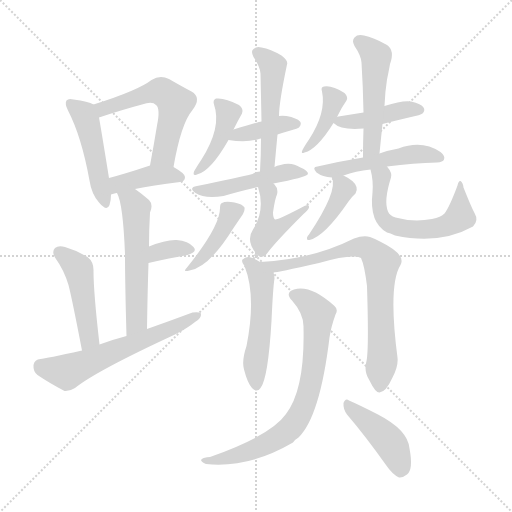
t = 0.00 s
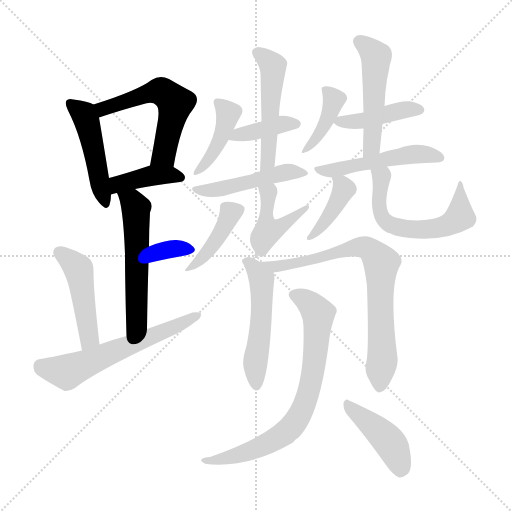
t = 2.98 s
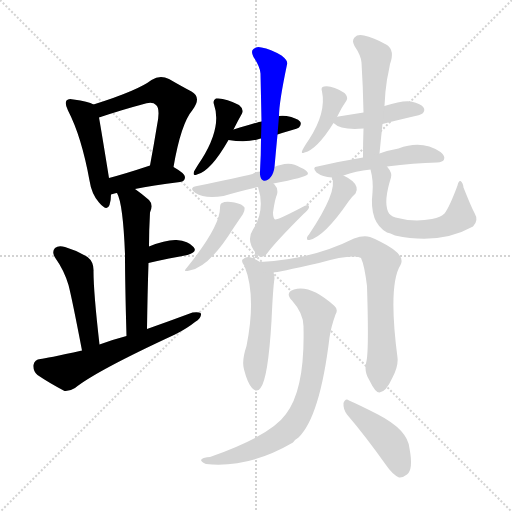
t = 5.96 s
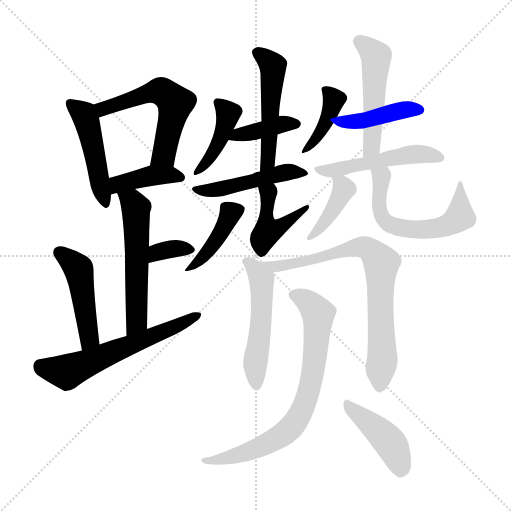
t = 8.94 s
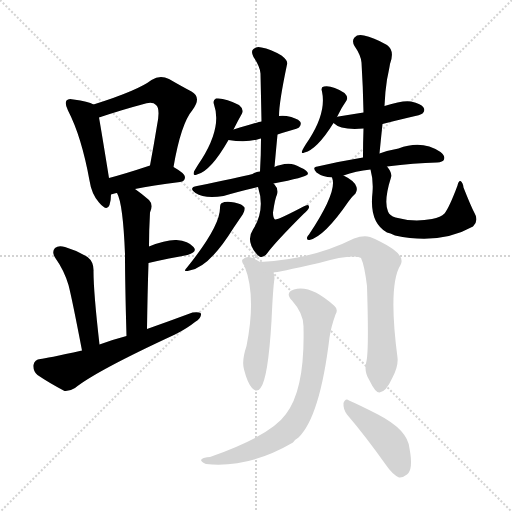
t = 11.92 s
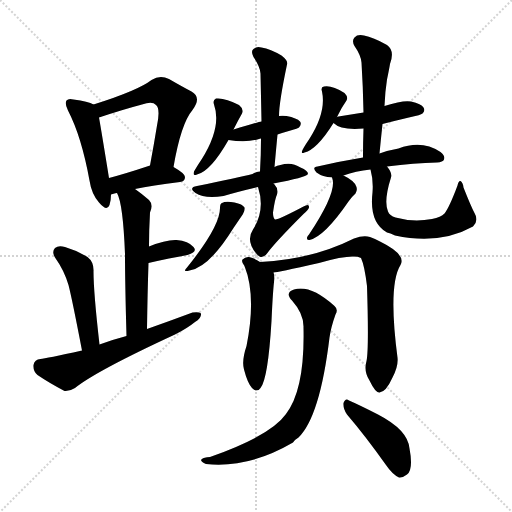
t = 14.90 s

The animated SVG that drew these frames (rendered in a browser with its animation timeline set to each time). Animation: 23 CSS @keyframes rules; one cycle of 14.90 s.

<svg version="1.1" viewBox="0 0 1024 1024" xmlns="http://www.w3.org/2000/svg">
  <g stroke="lightgray" stroke-dasharray="1,1" stroke-width="1" transform="scale(4, 4)">
    <line x1="0" y1="0" x2="256" y2="256"></line>
    <line x1="256" y1="0" x2="0" y2="256"></line>
    <line x1="128" y1="0" x2="128" y2="256"></line>
    <line x1="0" y1="128" x2="256" y2="128"></line>
  </g>
<g transform="scale(1, -1) translate(0, -900)">
   <style type="text/css">
    @keyframes keyframes0 {
      from {
       stroke: blue;
       stroke-dashoffset: 472;
       stroke-width: 128;
       }
       61% {
       animation-timing-function: step-end;
       stroke: blue;
       stroke-dashoffset: 0;
       stroke-width: 128;
       }
       to {
       stroke: black;
       stroke-width: 1024;
       }
       }
       #make-me-a-hanzi-animation-0 {
         animation: keyframes0 0.634115s both;
         animation-delay: 0.000000s;
         animation-timing-function: linear;
       }
    @keyframes keyframes1 {
      from {
       stroke: blue;
       stroke-dashoffset: 554;
       stroke-width: 128;
       }
       64% {
       animation-timing-function: step-end;
       stroke: blue;
       stroke-dashoffset: 0;
       stroke-width: 128;
       }
       to {
       stroke: black;
       stroke-width: 1024;
       }
       }
       #make-me-a-hanzi-animation-1 {
         animation: keyframes1 0.700846s both;
         animation-delay: 0.634115s;
         animation-timing-function: linear;
       }
    @keyframes keyframes2 {
      from {
       stroke: blue;
       stroke-dashoffset: 401;
       stroke-width: 128;
       }
       57% {
       animation-timing-function: step-end;
       stroke: blue;
       stroke-dashoffset: 0;
       stroke-width: 128;
       }
       to {
       stroke: black;
       stroke-width: 1024;
       }
       }
       #make-me-a-hanzi-animation-2 {
         animation: keyframes2 0.576335s both;
         animation-delay: 1.334961s;
         animation-timing-function: linear;
       }
    @keyframes keyframes3 {
      from {
       stroke: blue;
       stroke-dashoffset: 550;
       stroke-width: 128;
       }
       64% {
       animation-timing-function: step-end;
       stroke: blue;
       stroke-dashoffset: 0;
       stroke-width: 128;
       }
       to {
       stroke: black;
       stroke-width: 1024;
       }
       }
       #make-me-a-hanzi-animation-3 {
         animation: keyframes3 0.697591s both;
         animation-delay: 1.911296s;
         animation-timing-function: linear;
       }
    @keyframes keyframes4 {
      from {
       stroke: blue;
       stroke-dashoffset: 340;
       stroke-width: 128;
       }
       53% {
       animation-timing-function: step-end;
       stroke: blue;
       stroke-dashoffset: 0;
       stroke-width: 128;
       }
       to {
       stroke: black;
       stroke-width: 1024;
       }
       }
       #make-me-a-hanzi-animation-4 {
         animation: keyframes4 0.526693s both;
         animation-delay: 2.608887s;
         animation-timing-function: linear;
       }
    @keyframes keyframes5 {
      from {
       stroke: blue;
       stroke-dashoffset: 466;
       stroke-width: 128;
       }
       60% {
       animation-timing-function: step-end;
       stroke: blue;
       stroke-dashoffset: 0;
       stroke-width: 128;
       }
       to {
       stroke: black;
       stroke-width: 1024;
       }
       }
       #make-me-a-hanzi-animation-5 {
         animation: keyframes5 0.629232s both;
         animation-delay: 3.135579s;
         animation-timing-function: linear;
       }
    @keyframes keyframes6 {
      from {
       stroke: blue;
       stroke-dashoffset: 597;
       stroke-width: 128;
       }
       66% {
       animation-timing-function: step-end;
       stroke: blue;
       stroke-dashoffset: 0;
       stroke-width: 128;
       }
       to {
       stroke: black;
       stroke-width: 1024;
       }
       }
       #make-me-a-hanzi-animation-6 {
         animation: keyframes6 0.735840s both;
         animation-delay: 3.764811s;
         animation-timing-function: linear;
       }
    @keyframes keyframes7 {
      from {
       stroke: blue;
       stroke-dashoffset: 416;
       stroke-width: 128;
       }
       58% {
       animation-timing-function: step-end;
       stroke: blue;
       stroke-dashoffset: 0;
       stroke-width: 128;
       }
       to {
       stroke: black;
       stroke-width: 1024;
       }
       }
       #make-me-a-hanzi-animation-7 {
         animation: keyframes7 0.588542s both;
         animation-delay: 4.500651s;
         animation-timing-function: linear;
       }
    @keyframes keyframes8 {
      from {
       stroke: blue;
       stroke-dashoffset: 387;
       stroke-width: 128;
       }
       56% {
       animation-timing-function: step-end;
       stroke: blue;
       stroke-dashoffset: 0;
       stroke-width: 128;
       }
       to {
       stroke: black;
       stroke-width: 1024;
       }
       }
       #make-me-a-hanzi-animation-8 {
         animation: keyframes8 0.564941s both;
         animation-delay: 5.089193s;
         animation-timing-function: linear;
       }
    @keyframes keyframes9 {
      from {
       stroke: blue;
       stroke-dashoffset: 503;
       stroke-width: 128;
       }
       62% {
       animation-timing-function: step-end;
       stroke: blue;
       stroke-dashoffset: 0;
       stroke-width: 128;
       }
       to {
       stroke: black;
       stroke-width: 1024;
       }
       }
       #make-me-a-hanzi-animation-9 {
         animation: keyframes9 0.659342s both;
         animation-delay: 5.654134s;
         animation-timing-function: linear;
       }
    @keyframes keyframes10 {
      from {
       stroke: blue;
       stroke-dashoffset: 472;
       stroke-width: 128;
       }
       61% {
       animation-timing-function: step-end;
       stroke: blue;
       stroke-dashoffset: 0;
       stroke-width: 128;
       }
       to {
       stroke: black;
       stroke-width: 1024;
       }
       }
       #make-me-a-hanzi-animation-10 {
         animation: keyframes10 0.634115s both;
         animation-delay: 6.313477s;
         animation-timing-function: linear;
       }
    @keyframes keyframes11 {
      from {
       stroke: blue;
       stroke-dashoffset: 409;
       stroke-width: 128;
       }
       57% {
       animation-timing-function: step-end;
       stroke: blue;
       stroke-dashoffset: 0;
       stroke-width: 128;
       }
       to {
       stroke: black;
       stroke-width: 1024;
       }
       }
       #make-me-a-hanzi-animation-11 {
         animation: keyframes11 0.582845s both;
         animation-delay: 6.947591s;
         animation-timing-function: linear;
       }
    @keyframes keyframes12 {
      from {
       stroke: blue;
       stroke-dashoffset: 441;
       stroke-width: 128;
       }
       59% {
       animation-timing-function: step-end;
       stroke: blue;
       stroke-dashoffset: 0;
       stroke-width: 128;
       }
       to {
       stroke: black;
       stroke-width: 1024;
       }
       }
       #make-me-a-hanzi-animation-12 {
         animation: keyframes12 0.608887s both;
         animation-delay: 7.530436s;
         animation-timing-function: linear;
       }
    @keyframes keyframes13 {
      from {
       stroke: blue;
       stroke-dashoffset: 394;
       stroke-width: 128;
       }
       56% {
       animation-timing-function: step-end;
       stroke: blue;
       stroke-dashoffset: 0;
       stroke-width: 128;
       }
       to {
       stroke: black;
       stroke-width: 1024;
       }
       }
       #make-me-a-hanzi-animation-13 {
         animation: keyframes13 0.570638s both;
         animation-delay: 8.139323s;
         animation-timing-function: linear;
       }
    @keyframes keyframes14 {
      from {
       stroke: blue;
       stroke-dashoffset: 420;
       stroke-width: 128;
       }
       58% {
       animation-timing-function: step-end;
       stroke: blue;
       stroke-dashoffset: 0;
       stroke-width: 128;
       }
       to {
       stroke: black;
       stroke-width: 1024;
       }
       }
       #make-me-a-hanzi-animation-14 {
         animation: keyframes14 0.591797s both;
         animation-delay: 8.709961s;
         animation-timing-function: linear;
       }
    @keyframes keyframes15 {
      from {
       stroke: blue;
       stroke-dashoffset: 500;
       stroke-width: 128;
       }
       62% {
       animation-timing-function: step-end;
       stroke: blue;
       stroke-dashoffset: 0;
       stroke-width: 128;
       }
       to {
       stroke: black;
       stroke-width: 1024;
       }
       }
       #make-me-a-hanzi-animation-15 {
         animation: keyframes15 0.656901s both;
         animation-delay: 9.301758s;
         animation-timing-function: linear;
       }
    @keyframes keyframes16 {
      from {
       stroke: blue;
       stroke-dashoffset: 496;
       stroke-width: 128;
       }
       62% {
       animation-timing-function: step-end;
       stroke: blue;
       stroke-dashoffset: 0;
       stroke-width: 128;
       }
       to {
       stroke: black;
       stroke-width: 1024;
       }
       }
       #make-me-a-hanzi-animation-16 {
         animation: keyframes16 0.653646s both;
         animation-delay: 9.958659s;
         animation-timing-function: linear;
       }
    @keyframes keyframes17 {
      from {
       stroke: blue;
       stroke-dashoffset: 402;
       stroke-width: 128;
       }
       57% {
       animation-timing-function: step-end;
       stroke: blue;
       stroke-dashoffset: 0;
       stroke-width: 128;
       }
       to {
       stroke: black;
       stroke-width: 1024;
       }
       }
       #make-me-a-hanzi-animation-17 {
         animation: keyframes17 0.577148s both;
         animation-delay: 10.612305s;
         animation-timing-function: linear;
       }
    @keyframes keyframes18 {
      from {
       stroke: blue;
       stroke-dashoffset: 588;
       stroke-width: 128;
       }
       66% {
       animation-timing-function: step-end;
       stroke: blue;
       stroke-dashoffset: 0;
       stroke-width: 128;
       }
       to {
       stroke: black;
       stroke-width: 1024;
       }
       }
       #make-me-a-hanzi-animation-18 {
         animation: keyframes18 0.728516s both;
         animation-delay: 11.189453s;
         animation-timing-function: linear;
       }
    @keyframes keyframes19 {
      from {
       stroke: blue;
       stroke-dashoffset: 515;
       stroke-width: 128;
       }
       63% {
       animation-timing-function: step-end;
       stroke: blue;
       stroke-dashoffset: 0;
       stroke-width: 128;
       }
       to {
       stroke: black;
       stroke-width: 1024;
       }
       }
       #make-me-a-hanzi-animation-19 {
         animation: keyframes19 0.669108s both;
         animation-delay: 11.917969s;
         animation-timing-function: linear;
       }
    @keyframes keyframes20 {
      from {
       stroke: blue;
       stroke-dashoffset: 751;
       stroke-width: 128;
       }
       71% {
       animation-timing-function: step-end;
       stroke: blue;
       stroke-dashoffset: 0;
       stroke-width: 128;
       }
       to {
       stroke: black;
       stroke-width: 1024;
       }
       }
       #make-me-a-hanzi-animation-20 {
         animation: keyframes20 0.861165s both;
         animation-delay: 12.587077s;
         animation-timing-function: linear;
       }
    @keyframes keyframes21 {
      from {
       stroke: blue;
       stroke-dashoffset: 744;
       stroke-width: 128;
       }
       71% {
       animation-timing-function: step-end;
       stroke: blue;
       stroke-dashoffset: 0;
       stroke-width: 128;
       }
       to {
       stroke: black;
       stroke-width: 1024;
       }
       }
       #make-me-a-hanzi-animation-21 {
         animation: keyframes21 0.855469s both;
         animation-delay: 13.448242s;
         animation-timing-function: linear;
       }
    @keyframes keyframes22 {
      from {
       stroke: blue;
       stroke-dashoffset: 429;
       stroke-width: 128;
       }
       58% {
       animation-timing-function: step-end;
       stroke: blue;
       stroke-dashoffset: 0;
       stroke-width: 128;
       }
       to {
       stroke: black;
       stroke-width: 1024;
       }
       }
       #make-me-a-hanzi-animation-22 {
         animation: keyframes22 0.599121s both;
         animation-delay: 14.303711s;
         animation-timing-function: linear;
       }
</style>
<path d="M 187.0 691.0 Q 177.0 697.0 147.0 701.0 Q 137.0 704.0 133.0 699.0 Q 129.0 693.0 136.0 679.0 Q 163.0 627.0 179.0 539.0 Q 183.0 512.0 198.0 495.0 Q 214.0 476.0 219.0 490.0 Q 222.0 499.0 222.0 511.0 L 218.0 544.0 Q 203.0 637.0 198.0 665.0 C 194.0 688.0 194.0 688.0 187.0 691.0 Z" fill="lightgray"></path> 
<path d="M 347.0 566.0 Q 362.0 653.0 385.0 680.0 Q 404.0 705.0 383.0 717.0 Q 364.0 727.0 338.0 742.0 Q 320.0 751.0 303.0 740.0 Q 276.0 719.0 187.0 691.0 C 158.0 682.0 170.0 656.0 198.0 665.0 Q 246.0 681.0 284.0 691.0 Q 305.0 698.0 312.0 690.0 Q 321.0 683.0 314.0 649.0 Q 308.0 612.0 300.0 569.0 C 295.0 539.0 342.0 536.0 347.0 566.0 Z" fill="lightgray"></path> 
<path d="M 270.0 522.0 Q 304.0 529.0 360.0 536.0 Q 370.0 537.0 370.0 546.0 Q 370.0 553.0 347.0 566.0 C 327.0 578.0 327.0 578.0 300.0 569.0 L 297.0 568.0 Q 252.0 553.0 218.0 544.0 C 189.0 536.0 193.0 502.0 222.0 511.0 Q 225.0 512.0 229.0 513.0 Q 230.0 514.0 234.0 514.0 L 270.0 522.0 Z" fill="lightgray"></path> 
<path d="M 294.0 242.0 Q 295.0 314.0 297.0 374.0 L 298.0 407.0 Q 298.0 440.0 300.0 475.0 Q 307.0 491.0 298.0 500.0 Q 283.0 513.0 270.0 522.0 C 246.0 540.0 223.0 542.0 234.0 514.0 Q 246.0 493.0 250.0 392.0 Q 250.0 334.0 253.0 228.0 C 254.0 198.0 294.0 212.0 294.0 242.0 Z" fill="lightgray"></path> 
<path d="M 297.0 374.0 Q 340.0 384.0 375.0 390.0 Q 396.0 396.0 387.0 406.0 Q 377.0 418.0 353.0 420.0 Q 332.0 421.0 298.0 407.0 C 270.0 396.0 268.0 367.0 297.0 374.0 Z" fill="lightgray"></path> 
<path d="M 199.0 211.0 Q 187.0 316.0 187.0 357.0 Q 188.0 376.0 175.0 386.0 Q 154.0 399.0 130.0 406.0 Q 117.0 410.0 110.0 404.0 Q 103.0 397.0 110.0 385.0 Q 128.0 360.0 137.0 330.0 Q 144.0 303.0 164.0 199.0 C 170.0 170.0 202.0 181.0 199.0 211.0 Z" fill="lightgray"></path> 
<path d="M 164.0 199.0 Q 91.0 183.0 81.0 182.0 Q 69.0 181.0 67.0 170.0 Q 66.0 157.0 75.0 150.0 Q 97.0 135.0 129.0 118.0 Q 139.0 117.0 150.0 124.0 Q 192.0 158.0 350.0 231.0 Q 374.0 243.0 390.0 256.0 Q 403.0 263.0 402.0 273.0 Q 398.0 277.0 385.0 275.0 Q 342.0 259.0 294.0 242.0 L 253.0 228.0 Q 226.0 221.0 199.0 211.0 L 164.0 199.0 Z" fill="lightgray"></path> 
<path d="M 467.0 641.0 Q 476.0 659.0 484.0 673.0 Q 488.0 682.0 478.0 690.0 Q 450.0 705.0 432.0 703.0 Q 425.0 700.0 428.0 691.0 Q 444.0 646.0 403.0 581.0 Q 393.0 566.0 388.0 557.0 Q 385.0 547.0 394.0 551.0 Q 421.0 557.0 457.0 620.0 L 467.0 641.0 Z" fill="lightgray"></path> 
<path d="M 555.0 631.0 Q 567.0 635.0 581.0 639.0 Q 596.0 643.0 598.0 645.0 Q 604.0 652.0 600.0 657.0 Q 594.0 664.0 573.0 668.0 Q 564.0 669.0 558.0 668.0 L 523.0 657.0 Q 516.0 656.0 467.0 641.0 C 438.0 632.0 427.0 625.0 457.0 620.0 Q 493.0 614.0 518.0 622.0 Q 519.0 623.0 522.0 623.0 L 555.0 631.0 Z" fill="lightgray"></path> 
<path d="M 549.0 566.0 Q 552.0 600.0 555.0 631.0 L 558.0 668.0 Q 558.0 695.0 574.0 771.0 Q 577.0 778.0 563.0 789.0 Q 541.0 802.0 523.0 805.0 Q 513.0 808.0 507.0 802.0 Q 501.0 798.0 507.0 786.0 Q 520.0 767.0 521.0 753.0 Q 522.0 707.0 523.0 657.0 L 522.0 623.0 Q 522.0 592.0 520.0 557.0 C 518.0 527.0 546.0 536.0 549.0 566.0 Z" fill="lightgray"></path> 
<path d="M 547.0 533.0 Q 611.0 545.0 616.0 552.0 Q 616.0 559.0 601.0 565.0 Q 583.0 577.0 561.0 570.0 Q 554.0 569.0 549.0 566.0 L 520.0 557.0 Q 511.0 556.0 505.0 552.0 Q 478.0 545.0 394.0 528.0 Q 376.0 525.0 391.0 514.0 Q 409.0 502.0 447.0 508.0 Q 477.0 517.0 516.0 526.0 L 547.0 533.0 Z" fill="lightgray"></path> 
<path d="M 440.0 484.0 Q 440.0 447.0 374.0 365.0 Q 364.0 355.0 379.0 359.0 Q 418.0 365.0 467.0 444.0 Q 480.0 463.0 486.0 472.0 Q 490.0 479.0 489.0 485.0 Q 485.0 492.0 469.0 495.0 Q 451.0 498.0 444.0 494.0 Q 440.0 493.0 440.0 484.0 Z" fill="lightgray"></path> 
<path d="M 516.0 526.0 Q 531.0 480.0 506.0 441.0 Q 490.0 417.0 516.0 389.0 Q 517.0 389.0 519.0 387.0 Q 526.0 383.0 534.0 393.0 Q 550.0 415.0 607.0 472.0 Q 617.0 481.0 618.0 485.0 Q 619.0 494.0 607.0 487.0 Q 556.0 460.0 550.0 461.0 Q 546.0 464.0 546.0 475.0 Q 550.0 503.0 554.0 511.0 Q 557.0 523.0 549.0 531.0 Q 548.0 532.0 547.0 533.0 C 527.0 555.0 508.0 555.0 516.0 526.0 Z" fill="lightgray"></path> 
<path d="M 674.0 666.0 Q 683.0 685.0 693.0 699.0 Q 697.0 706.0 689.0 714.0 Q 664.0 730.0 648.0 727.0 Q 641.0 726.0 644.0 717.0 Q 653.0 675.0 618.0 621.0 Q 609.0 608.0 605.0 600.0 Q 601.0 591.0 609.0 595.0 Q 634.0 601.0 667.0 654.0 L 674.0 666.0 Z" fill="lightgray"></path> 
<path d="M 765.0 652.0 Q 792.0 659.0 822.0 666.0 Q 841.0 670.0 845.0 673.0 Q 851.0 679.0 847.0 685.0 Q 843.0 692.0 822.0 697.0 Q 806.0 700.0 769.0 688.0 L 727.0 675.0 Q 702.0 671.0 677.0 667.0 Q 674.0 667.0 674.0 666.0 C 657.0 662.0 657.0 662.0 667.0 654.0 Q 682.0 639.0 727.0 643.0 L 765.0 652.0 Z" fill="lightgray"></path> 
<path d="M 759.0 593.0 Q 762.0 624.0 765.0 652.0 L 769.0 688.0 Q 770.0 716.0 774.0 741.0 Q 778.0 760.0 780.0 772.0 Q 790.0 799.0 774.0 810.0 Q 746.0 826.0 728.0 829.0 Q 715.0 832.0 709.0 825.0 Q 703.0 819.0 709.0 808.0 Q 722.0 789.0 723.0 775.0 Q 726.0 727.0 727.0 675.0 L 727.0 643.0 Q 726.0 616.0 726.0 585.0 C 726.0 555.0 756.0 563.0 759.0 593.0 Z" fill="lightgray"></path> 
<path d="M 774.0 567.0 Q 828.0 574.0 874.0 575.0 Q 886.0 576.0 888.0 581.0 Q 891.0 588.0 881.0 596.0 Q 844.0 621.0 797.0 603.0 Q 779.0 600.0 759.0 593.0 L 726.0 585.0 Q 683.0 578.0 635.0 567.0 Q 623.0 566.0 633.0 555.0 Q 645.0 546.0 664.0 545.0 L 687.0 549.0 Q 711.0 558.0 741.0 561.0 L 774.0 567.0 Z" fill="lightgray"></path> 
<path d="M 664.0 545.0 Q 676.0 518.0 618.0 431.0 Q 615.0 428.0 614.0 425.0 Q 613.0 419.0 619.0 420.0 Q 649.0 427.0 697.0 497.0 Q 704.0 507.0 711.0 513.0 Q 715.0 519.0 713.0 526.0 Q 710.0 538.0 687.0 549.0 C 660.0 562.0 658.0 563.0 664.0 545.0 Z" fill="lightgray"></path> 
<path d="M 949.0 474.0 Q 942.0 487.0 927.0 525.0 Q 926.0 535.0 921.0 538.0 Q 917.0 539.0 915.0 529.0 Q 899.0 486.0 889.0 473.0 Q 882.0 466.0 864.0 462.0 Q 827.0 455.0 791.0 465.0 Q 779.0 469.0 776.0 477.0 Q 767.0 498.0 782.0 545.0 Q 785.0 554.0 774.0 567.0 C 757.0 592.0 734.0 590.0 741.0 561.0 Q 747.0 539.0 745.0 515.0 Q 738.0 455.0 774.0 435.0 Q 780.0 434.0 790.0 429.0 Q 880.0 410.0 946.0 447.0 Q 958.0 459.0 949.0 474.0 Z" fill="lightgray"></path> 
<path d="M 520.0 376.0 Q 510.0 383.0 498.0 386.0 Q 491.0 387.0 485.0 381.0 Q 482.0 377.0 489.0 368.0 Q 513.0 308.0 493.0 208.0 Q 483.0 178.0 488.0 161.0 Q 495.0 134.0 504.0 124.0 Q 514.0 114.0 521.0 124.0 Q 536.0 142.0 543.0 258.0 Q 546.0 325.0 549.0 343.0 Q 549.0 350.0 547.0 355.0 C 546.0 360.0 546.0 360.0 520.0 376.0 Z" fill="lightgray"></path> 
<path d="M 733.0 178.0 Q 727.0 157.0 739.0 139.0 Q 751.0 114.0 759.0 115.0 Q 772.0 116.0 785.0 145.0 Q 797.0 167.0 795.0 185.0 Q 776.0 330.0 801.0 370.0 Q 813.0 391.0 760.0 417.0 Q 750.0 423.0 740.0 426.0 Q 727.0 430.0 708.0 423.0 Q 624.0 381.0 520.0 376.0 C 490.0 374.0 517.0 350.0 547.0 355.0 Q 553.0 355.0 638.0 374.0 Q 705.0 393.0 722.0 384.0 Q 729.0 369.0 734.0 328.0 Q 738.0 202.0 733.0 178.0 Z" fill="lightgray"></path> 
<path d="M 607.0 245.0 Q 610.0 121.0 572.0 72.0 Q 542.0 29.0 420.0 -14.0 Q 407.0 -15.0 404.0 -18.0 Q 398.0 -22.0 412.0 -28.0 Q 497.0 -37.0 586.0 15.0 Q 590.0 21.0 597.0 25.0 Q 640.0 67.0 659.0 225.0 Q 662.0 246.0 671.0 271.0 Q 677.0 281.0 669.0 288.0 Q 621.0 331.0 588.0 321.0 Q 569.0 315.0 584.0 299.0 Q 608.0 272.0 607.0 245.0 Z" fill="lightgray"></path> 
<path d="M 694.0 71.0 Q 730.0 29.0 772.0 -30.0 Q 785.0 -49.0 798.0 -55.0 Q 805.0 -56.0 814.0 -49.0 Q 827.0 -39.0 819.0 3.0 Q 816.0 40.0 756.0 71.0 Q 719.0 90.0 698.0 99.0 Q 691.0 105.0 687.0 94.0 Q 686.0 82.0 694.0 71.0 Z" fill="lightgray"></path> 
      <clipPath id="make-me-a-hanzi-clip-0">
      <path d="M 187.0 691.0 Q 177.0 697.0 147.0 701.0 Q 137.0 704.0 133.0 699.0 Q 129.0 693.0 136.0 679.0 Q 163.0 627.0 179.0 539.0 Q 183.0 512.0 198.0 495.0 Q 214.0 476.0 219.0 490.0 Q 222.0 499.0 222.0 511.0 L 218.0 544.0 Q 203.0 637.0 198.0 665.0 C 194.0 688.0 194.0 688.0 187.0 691.0 Z" fill="lightgray"></path>
      </clipPath>
      <path clip-path="url(#make-me-a-hanzi-clip-0)" d="M 141.0 694.0 L 168.0 671.0 L 174.0 657.0 L 209.0 495.0 " fill="none" id="make-me-a-hanzi-animation-0" stroke-dasharray="344 688" stroke-linecap="round"></path>

      <clipPath id="make-me-a-hanzi-clip-1">
      <path d="M 347.0 566.0 Q 362.0 653.0 385.0 680.0 Q 404.0 705.0 383.0 717.0 Q 364.0 727.0 338.0 742.0 Q 320.0 751.0 303.0 740.0 Q 276.0 719.0 187.0 691.0 C 158.0 682.0 170.0 656.0 198.0 665.0 Q 246.0 681.0 284.0 691.0 Q 305.0 698.0 312.0 690.0 Q 321.0 683.0 314.0 649.0 Q 308.0 612.0 300.0 569.0 C 295.0 539.0 342.0 536.0 347.0 566.0 Z" fill="lightgray"></path>
      </clipPath>
      <path clip-path="url(#make-me-a-hanzi-clip-1)" d="M 203.0 675.0 L 206.0 683.0 L 222.0 690.0 L 300.0 715.0 L 323.0 717.0 L 343.0 702.0 L 350.0 694.0 L 349.0 683.0 L 328.0 590.0 L 308.0 575.0 " fill="none" id="make-me-a-hanzi-animation-1" stroke-dasharray="426 852" stroke-linecap="round"></path>

      <clipPath id="make-me-a-hanzi-clip-2">
      <path d="M 270.0 522.0 Q 304.0 529.0 360.0 536.0 Q 370.0 537.0 370.0 546.0 Q 370.0 553.0 347.0 566.0 C 327.0 578.0 327.0 578.0 300.0 569.0 L 297.0 568.0 Q 252.0 553.0 218.0 544.0 C 189.0 536.0 193.0 502.0 222.0 511.0 Q 225.0 512.0 229.0 513.0 Q 230.0 514.0 234.0 514.0 L 270.0 522.0 Z" fill="lightgray"></path>
      </clipPath>
      <path clip-path="url(#make-me-a-hanzi-clip-2)" d="M 224.0 517.0 L 240.0 533.0 L 281.0 544.0 L 338.0 551.0 L 360.0 546.0 " fill="none" id="make-me-a-hanzi-animation-2" stroke-dasharray="273 546" stroke-linecap="round"></path>

      <clipPath id="make-me-a-hanzi-clip-3">
      <path d="M 294.0 242.0 Q 295.0 314.0 297.0 374.0 L 298.0 407.0 Q 298.0 440.0 300.0 475.0 Q 307.0 491.0 298.0 500.0 Q 283.0 513.0 270.0 522.0 C 246.0 540.0 223.0 542.0 234.0 514.0 Q 246.0 493.0 250.0 392.0 Q 250.0 334.0 253.0 228.0 C 254.0 198.0 294.0 212.0 294.0 242.0 Z" fill="lightgray"></path>
      </clipPath>
      <path clip-path="url(#make-me-a-hanzi-clip-3)" d="M 241.0 513.0 L 272.0 484.0 L 274.0 266.0 L 269.0 249.0 L 257.0 238.0 " fill="none" id="make-me-a-hanzi-animation-3" stroke-dasharray="422 844" stroke-linecap="round"></path>

      <clipPath id="make-me-a-hanzi-clip-4">
      <path d="M 297.0 374.0 Q 340.0 384.0 375.0 390.0 Q 396.0 396.0 387.0 406.0 Q 377.0 418.0 353.0 420.0 Q 332.0 421.0 298.0 407.0 C 270.0 396.0 268.0 367.0 297.0 374.0 Z" fill="lightgray"></path>
      </clipPath>
      <path clip-path="url(#make-me-a-hanzi-clip-4)" d="M 305.0 379.0 L 309.0 390.0 L 326.0 399.0 L 358.0 404.0 L 378.0 400.0 " fill="none" id="make-me-a-hanzi-animation-4" stroke-dasharray="212 424" stroke-linecap="round"></path>

      <clipPath id="make-me-a-hanzi-clip-5">
      <path d="M 199.0 211.0 Q 187.0 316.0 187.0 357.0 Q 188.0 376.0 175.0 386.0 Q 154.0 399.0 130.0 406.0 Q 117.0 410.0 110.0 404.0 Q 103.0 397.0 110.0 385.0 Q 128.0 360.0 137.0 330.0 Q 144.0 303.0 164.0 199.0 C 170.0 170.0 202.0 181.0 199.0 211.0 Z" fill="lightgray"></path>
      </clipPath>
      <path clip-path="url(#make-me-a-hanzi-clip-5)" d="M 118.0 396.0 L 157.0 361.0 L 179.0 224.0 L 166.0 211.0 " fill="none" id="make-me-a-hanzi-animation-5" stroke-dasharray="338 676" stroke-linecap="round"></path>

      <clipPath id="make-me-a-hanzi-clip-6">
      <path d="M 164.0 199.0 Q 91.0 183.0 81.0 182.0 Q 69.0 181.0 67.0 170.0 Q 66.0 157.0 75.0 150.0 Q 97.0 135.0 129.0 118.0 Q 139.0 117.0 150.0 124.0 Q 192.0 158.0 350.0 231.0 Q 374.0 243.0 390.0 256.0 Q 403.0 263.0 402.0 273.0 Q 398.0 277.0 385.0 275.0 Q 342.0 259.0 294.0 242.0 L 253.0 228.0 Q 226.0 221.0 199.0 211.0 L 164.0 199.0 Z" fill="lightgray"></path>
      </clipPath>
      <path clip-path="url(#make-me-a-hanzi-clip-6)" d="M 81.0 168.0 L 133.0 156.0 L 397.0 269.0 " fill="none" id="make-me-a-hanzi-animation-6" stroke-dasharray="469 938" stroke-linecap="round"></path>

      <clipPath id="make-me-a-hanzi-clip-7">
      <path d="M 467.0 641.0 Q 476.0 659.0 484.0 673.0 Q 488.0 682.0 478.0 690.0 Q 450.0 705.0 432.0 703.0 Q 425.0 700.0 428.0 691.0 Q 444.0 646.0 403.0 581.0 Q 393.0 566.0 388.0 557.0 Q 385.0 547.0 394.0 551.0 Q 421.0 557.0 457.0 620.0 L 467.0 641.0 Z" fill="lightgray"></path>
      </clipPath>
      <path clip-path="url(#make-me-a-hanzi-clip-7)" d="M 438.0 694.0 L 456.0 674.0 L 453.0 656.0 L 440.0 617.0 L 412.0 573.0 L 396.0 559.0 " fill="none" id="make-me-a-hanzi-animation-7" stroke-dasharray="288 576" stroke-linecap="round"></path>

      <clipPath id="make-me-a-hanzi-clip-8">
      <path d="M 555.0 631.0 Q 567.0 635.0 581.0 639.0 Q 596.0 643.0 598.0 645.0 Q 604.0 652.0 600.0 657.0 Q 594.0 664.0 573.0 668.0 Q 564.0 669.0 558.0 668.0 L 523.0 657.0 Q 516.0 656.0 467.0 641.0 C 438.0 632.0 427.0 625.0 457.0 620.0 Q 493.0 614.0 518.0 622.0 Q 519.0 623.0 522.0 623.0 L 555.0 631.0 Z" fill="lightgray"></path>
      </clipPath>
      <path clip-path="url(#make-me-a-hanzi-clip-8)" d="M 466.0 622.0 L 481.0 633.0 L 566.0 652.0 L 591.0 652.0 " fill="none" id="make-me-a-hanzi-animation-8" stroke-dasharray="259 518" stroke-linecap="round"></path>

      <clipPath id="make-me-a-hanzi-clip-9">
      <path d="M 549.0 566.0 Q 552.0 600.0 555.0 631.0 L 558.0 668.0 Q 558.0 695.0 574.0 771.0 Q 577.0 778.0 563.0 789.0 Q 541.0 802.0 523.0 805.0 Q 513.0 808.0 507.0 802.0 Q 501.0 798.0 507.0 786.0 Q 520.0 767.0 521.0 753.0 Q 522.0 707.0 523.0 657.0 L 522.0 623.0 Q 522.0 592.0 520.0 557.0 C 518.0 527.0 546.0 536.0 549.0 566.0 Z" fill="lightgray"></path>
      </clipPath>
      <path clip-path="url(#make-me-a-hanzi-clip-9)" d="M 516.0 794.0 L 547.0 767.0 L 537.0 587.0 L 526.0 564.0 " fill="none" id="make-me-a-hanzi-animation-9" stroke-dasharray="375 750" stroke-linecap="round"></path>

      <clipPath id="make-me-a-hanzi-clip-10">
      <path d="M 547.0 533.0 Q 611.0 545.0 616.0 552.0 Q 616.0 559.0 601.0 565.0 Q 583.0 577.0 561.0 570.0 Q 554.0 569.0 549.0 566.0 L 520.0 557.0 Q 511.0 556.0 505.0 552.0 Q 478.0 545.0 394.0 528.0 Q 376.0 525.0 391.0 514.0 Q 409.0 502.0 447.0 508.0 Q 477.0 517.0 516.0 526.0 L 547.0 533.0 Z" fill="lightgray"></path>
      </clipPath>
      <path clip-path="url(#make-me-a-hanzi-clip-10)" d="M 400.0 519.0 L 437.0 520.0 L 571.0 555.0 L 611.0 554.0 " fill="none" id="make-me-a-hanzi-animation-10" stroke-dasharray="344 688" stroke-linecap="round"></path>

      <clipPath id="make-me-a-hanzi-clip-11">
      <path d="M 440.0 484.0 Q 440.0 447.0 374.0 365.0 Q 364.0 355.0 379.0 359.0 Q 418.0 365.0 467.0 444.0 Q 480.0 463.0 486.0 472.0 Q 490.0 479.0 489.0 485.0 Q 485.0 492.0 469.0 495.0 Q 451.0 498.0 444.0 494.0 Q 440.0 493.0 440.0 484.0 Z" fill="lightgray"></path>
      </clipPath>
      <path clip-path="url(#make-me-a-hanzi-clip-11)" d="M 479.0 480.0 L 461.0 472.0 L 427.0 411.0 L 399.0 378.0 L 382.0 367.0 " fill="none" id="make-me-a-hanzi-animation-11" stroke-dasharray="281 562" stroke-linecap="round"></path>

      <clipPath id="make-me-a-hanzi-clip-12">
      <path d="M 516.0 526.0 Q 531.0 480.0 506.0 441.0 Q 490.0 417.0 516.0 389.0 Q 517.0 389.0 519.0 387.0 Q 526.0 383.0 534.0 393.0 Q 550.0 415.0 607.0 472.0 Q 617.0 481.0 618.0 485.0 Q 619.0 494.0 607.0 487.0 Q 556.0 460.0 550.0 461.0 Q 546.0 464.0 546.0 475.0 Q 550.0 503.0 554.0 511.0 Q 557.0 523.0 549.0 531.0 Q 548.0 532.0 547.0 533.0 C 527.0 555.0 508.0 555.0 516.0 526.0 Z" fill="lightgray"></path>
      </clipPath>
      <path clip-path="url(#make-me-a-hanzi-clip-12)" d="M 525.0 520.0 L 537.0 513.0 L 535.0 438.0 L 561.0 446.0 L 595.0 469.0 L 596.0 480.0 L 612.0 485.0 " fill="none" id="make-me-a-hanzi-animation-12" stroke-dasharray="313 626" stroke-linecap="round"></path>

      <clipPath id="make-me-a-hanzi-clip-13">
      <path d="M 674.0 666.0 Q 683.0 685.0 693.0 699.0 Q 697.0 706.0 689.0 714.0 Q 664.0 730.0 648.0 727.0 Q 641.0 726.0 644.0 717.0 Q 653.0 675.0 618.0 621.0 Q 609.0 608.0 605.0 600.0 Q 601.0 591.0 609.0 595.0 Q 634.0 601.0 667.0 654.0 L 674.0 666.0 Z" fill="lightgray"></path>
      </clipPath>
      <path clip-path="url(#make-me-a-hanzi-clip-13)" d="M 654.0 719.0 L 667.0 698.0 L 662.0 680.0 L 642.0 638.0 L 612.0 601.0 " fill="none" id="make-me-a-hanzi-animation-13" stroke-dasharray="266 532" stroke-linecap="round"></path>

      <clipPath id="make-me-a-hanzi-clip-14">
      <path d="M 765.0 652.0 Q 792.0 659.0 822.0 666.0 Q 841.0 670.0 845.0 673.0 Q 851.0 679.0 847.0 685.0 Q 843.0 692.0 822.0 697.0 Q 806.0 700.0 769.0 688.0 L 727.0 675.0 Q 702.0 671.0 677.0 667.0 Q 674.0 667.0 674.0 666.0 C 657.0 662.0 657.0 662.0 667.0 654.0 Q 682.0 639.0 727.0 643.0 L 765.0 652.0 Z" fill="lightgray"></path>
      </clipPath>
      <path clip-path="url(#make-me-a-hanzi-clip-14)" d="M 676.0 657.0 L 716.0 656.0 L 816.0 682.0 L 837.0 680.0 " fill="none" id="make-me-a-hanzi-animation-14" stroke-dasharray="292 584" stroke-linecap="round"></path>

      <clipPath id="make-me-a-hanzi-clip-15">
      <path d="M 759.0 593.0 Q 762.0 624.0 765.0 652.0 L 769.0 688.0 Q 770.0 716.0 774.0 741.0 Q 778.0 760.0 780.0 772.0 Q 790.0 799.0 774.0 810.0 Q 746.0 826.0 728.0 829.0 Q 715.0 832.0 709.0 825.0 Q 703.0 819.0 709.0 808.0 Q 722.0 789.0 723.0 775.0 Q 726.0 727.0 727.0 675.0 L 727.0 643.0 Q 726.0 616.0 726.0 585.0 C 726.0 555.0 756.0 563.0 759.0 593.0 Z" fill="lightgray"></path>
      </clipPath>
      <path clip-path="url(#make-me-a-hanzi-clip-15)" d="M 719.0 817.0 L 752.0 786.0 L 745.0 617.0 L 740.0 601.0 L 730.0 593.0 " fill="none" id="make-me-a-hanzi-animation-15" stroke-dasharray="372 744" stroke-linecap="round"></path>

      <clipPath id="make-me-a-hanzi-clip-16">
      <path d="M 774.0 567.0 Q 828.0 574.0 874.0 575.0 Q 886.0 576.0 888.0 581.0 Q 891.0 588.0 881.0 596.0 Q 844.0 621.0 797.0 603.0 Q 779.0 600.0 759.0 593.0 L 726.0 585.0 Q 683.0 578.0 635.0 567.0 Q 623.0 566.0 633.0 555.0 Q 645.0 546.0 664.0 545.0 L 687.0 549.0 Q 711.0 558.0 741.0 561.0 L 774.0 567.0 Z" fill="lightgray"></path>
      </clipPath>
      <path clip-path="url(#make-me-a-hanzi-clip-16)" d="M 642.0 560.0 L 667.0 559.0 L 823.0 591.0 L 857.0 591.0 L 878.0 584.0 " fill="none" id="make-me-a-hanzi-animation-16" stroke-dasharray="368 736" stroke-linecap="round"></path>

      <clipPath id="make-me-a-hanzi-clip-17">
      <path d="M 664.0 545.0 Q 676.0 518.0 618.0 431.0 Q 615.0 428.0 614.0 425.0 Q 613.0 419.0 619.0 420.0 Q 649.0 427.0 697.0 497.0 Q 704.0 507.0 711.0 513.0 Q 715.0 519.0 713.0 526.0 Q 710.0 538.0 687.0 549.0 C 660.0 562.0 658.0 563.0 664.0 545.0 Z" fill="lightgray"></path>
      </clipPath>
      <path clip-path="url(#make-me-a-hanzi-clip-17)" d="M 670.0 542.0 L 688.0 522.0 L 656.0 463.0 L 620.0 426.0 " fill="none" id="make-me-a-hanzi-animation-17" stroke-dasharray="274 548" stroke-linecap="round"></path>

      <clipPath id="make-me-a-hanzi-clip-18">
      <path d="M 949.0 474.0 Q 942.0 487.0 927.0 525.0 Q 926.0 535.0 921.0 538.0 Q 917.0 539.0 915.0 529.0 Q 899.0 486.0 889.0 473.0 Q 882.0 466.0 864.0 462.0 Q 827.0 455.0 791.0 465.0 Q 779.0 469.0 776.0 477.0 Q 767.0 498.0 782.0 545.0 Q 785.0 554.0 774.0 567.0 C 757.0 592.0 734.0 590.0 741.0 561.0 Q 747.0 539.0 745.0 515.0 Q 738.0 455.0 774.0 435.0 Q 780.0 434.0 790.0 429.0 Q 880.0 410.0 946.0 447.0 Q 958.0 459.0 949.0 474.0 Z" fill="lightgray"></path>
      </clipPath>
      <path clip-path="url(#make-me-a-hanzi-clip-18)" d="M 748.0 555.0 L 763.0 546.0 L 760.0 476.0 L 778.0 452.0 L 802.0 443.0 L 865.0 442.0 L 892.0 448.0 L 915.0 462.0 L 920.0 467.0 L 922.0 531.0 " fill="none" id="make-me-a-hanzi-animation-18" stroke-dasharray="460 920" stroke-linecap="round"></path>

      <clipPath id="make-me-a-hanzi-clip-19">
      <path d="M 520.0 376.0 Q 510.0 383.0 498.0 386.0 Q 491.0 387.0 485.0 381.0 Q 482.0 377.0 489.0 368.0 Q 513.0 308.0 493.0 208.0 Q 483.0 178.0 488.0 161.0 Q 495.0 134.0 504.0 124.0 Q 514.0 114.0 521.0 124.0 Q 536.0 142.0 543.0 258.0 Q 546.0 325.0 549.0 343.0 Q 549.0 350.0 547.0 355.0 C 546.0 360.0 546.0 360.0 520.0 376.0 Z" fill="lightgray"></path>
      </clipPath>
      <path clip-path="url(#make-me-a-hanzi-clip-19)" d="M 494.0 377.0 L 523.0 341.0 L 522.0 247.0 L 511.0 179.0 L 513.0 129.0 " fill="none" id="make-me-a-hanzi-animation-19" stroke-dasharray="387 774" stroke-linecap="round"></path>

      <clipPath id="make-me-a-hanzi-clip-20">
      <path d="M 733.0 178.0 Q 727.0 157.0 739.0 139.0 Q 751.0 114.0 759.0 115.0 Q 772.0 116.0 785.0 145.0 Q 797.0 167.0 795.0 185.0 Q 776.0 330.0 801.0 370.0 Q 813.0 391.0 760.0 417.0 Q 750.0 423.0 740.0 426.0 Q 727.0 430.0 708.0 423.0 Q 624.0 381.0 520.0 376.0 C 490.0 374.0 517.0 350.0 547.0 355.0 Q 553.0 355.0 638.0 374.0 Q 705.0 393.0 722.0 384.0 Q 729.0 369.0 734.0 328.0 Q 738.0 202.0 733.0 178.0 Z" fill="lightgray"></path>
      </clipPath>
      <path clip-path="url(#make-me-a-hanzi-clip-20)" d="M 537.0 369.0 L 600.0 372.0 L 606.0 378.0 L 624.0 377.0 L 636.0 385.0 L 719.0 406.0 L 732.0 405.0 L 756.0 385.0 L 763.0 370.0 L 760.0 272.0 L 765.0 179.0 L 759.0 126.0 " fill="none" id="make-me-a-hanzi-animation-20" stroke-dasharray="623 1246" stroke-linecap="round"></path>

      <clipPath id="make-me-a-hanzi-clip-21">
      <path d="M 607.0 245.0 Q 610.0 121.0 572.0 72.0 Q 542.0 29.0 420.0 -14.0 Q 407.0 -15.0 404.0 -18.0 Q 398.0 -22.0 412.0 -28.0 Q 497.0 -37.0 586.0 15.0 Q 590.0 21.0 597.0 25.0 Q 640.0 67.0 659.0 225.0 Q 662.0 246.0 671.0 271.0 Q 677.0 281.0 669.0 288.0 Q 621.0 331.0 588.0 321.0 Q 569.0 315.0 584.0 299.0 Q 608.0 272.0 607.0 245.0 Z" fill="lightgray"></path>
      </clipPath>
      <path clip-path="url(#make-me-a-hanzi-clip-21)" d="M 589.0 310.0 L 612.0 299.0 L 637.0 272.0 L 623.0 140.0 L 601.0 74.0 L 575.0 38.0 L 527.0 9.0 L 447.0 -18.0 L 409.0 -22.0 " fill="none" id="make-me-a-hanzi-animation-21" stroke-dasharray="616 1232" stroke-linecap="round"></path>

      <clipPath id="make-me-a-hanzi-clip-22">
      <path d="M 694.0 71.0 Q 730.0 29.0 772.0 -30.0 Q 785.0 -49.0 798.0 -55.0 Q 805.0 -56.0 814.0 -49.0 Q 827.0 -39.0 819.0 3.0 Q 816.0 40.0 756.0 71.0 Q 719.0 90.0 698.0 99.0 Q 691.0 105.0 687.0 94.0 Q 686.0 82.0 694.0 71.0 Z" fill="lightgray"></path>
      </clipPath>
      <path clip-path="url(#make-me-a-hanzi-clip-22)" d="M 696.0 89.0 L 774.0 21.0 L 793.0 -10.0 L 800.0 -42.0 " fill="none" id="make-me-a-hanzi-animation-22" stroke-dasharray="301 602" stroke-linecap="round"></path>

</g>
</svg>
